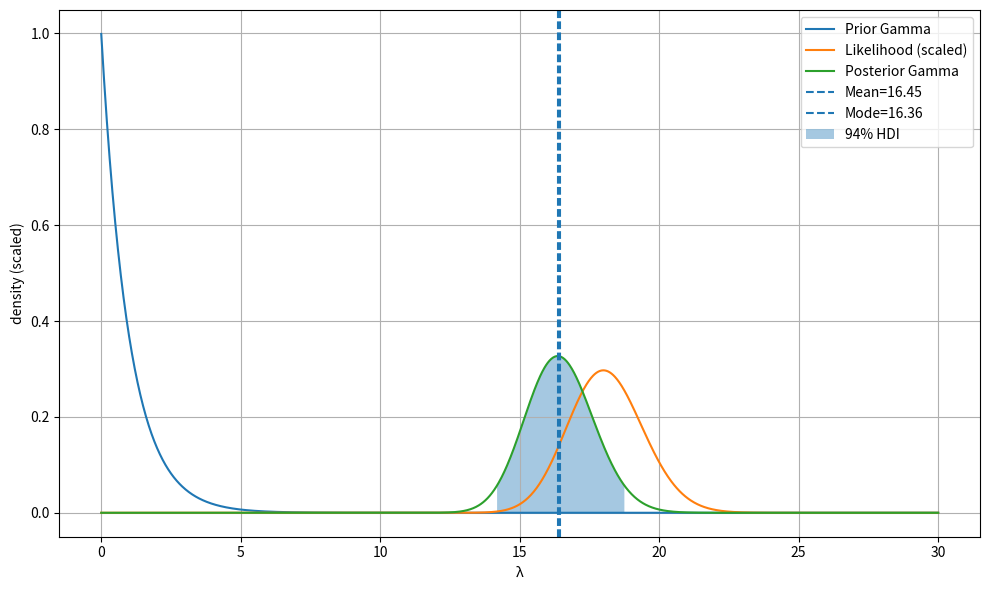

Source code (Python):
import numpy as np
from scipy import stats
import matplotlib.pyplot as plt

k, T = 180, 10
alpha_prior, beta_prior = 1.0, 1.0
x = np.linspace(0.001, 30, 1500)

#a
alpha_post = alpha_prior + k
beta_post  = beta_prior + T
prior_pdf = stats.gamma.pdf(x, a=alpha_prior, scale=1.0/beta_prior)
post_pdf  = stats.gamma.pdf(x, a=alpha_post,  scale=1.0/beta_post)
mean = alpha_post / beta_post

#b
def gamma_hdi(alpha, beta, mass=0.94, grid=6000):
    qs = np.linspace(0.0, 1.0 - mass, grid)
    ql = stats.gamma.ppf(qs, a=alpha, scale=1.0/beta)
    qh = stats.gamma.ppf(qs + mass, a=alpha, scale=1.0/beta)
    i = np.argmin(qh - ql)
    return float(ql[i]), float(qh[i])
hdi_low, hdi_high = gamma_hdi(alpha_post, beta_post, 0.94)

#c
mode = (alpha_post - 1) / beta_post if alpha_post > 1 else 0.0

print(f"a) Posterior: Gamma(alpha={alpha_post:.0f}, beta={beta_post:.0f}) | mean={mean:.4f}")
print(f"b) 94% HDI: [{hdi_low:.4f}, {hdi_high:.4f}]")
print(f"c) Mode: {mode:.4f}")

#plot
lik = stats.poisson.pmf(k, mu=T*x)
lik = lik / np.trapezoid(lik, x)
plt.figure(figsize=(10,6))
plt.plot(x, prior_pdf, label='Prior Gamma')
plt.plot(x, lik, label='Likelihood (scaled)')
plt.plot(x, post_pdf, label='Posterior Gamma')
plt.axvline(mean, linestyle='--', label=f'Mean={mean:.2f}')
plt.axvline(mode, linestyle='--', label=f'Mode={mode:.2f}')
plt.fill_between(x, post_pdf, where=(x>=hdi_low)&(x<=hdi_high), alpha=0.4, label='94% HDI')
plt.xlabel('λ')
plt.ylabel('density (scaled)')
plt.legend()
plt.grid(True)
plt.tight_layout()
plt.show()
